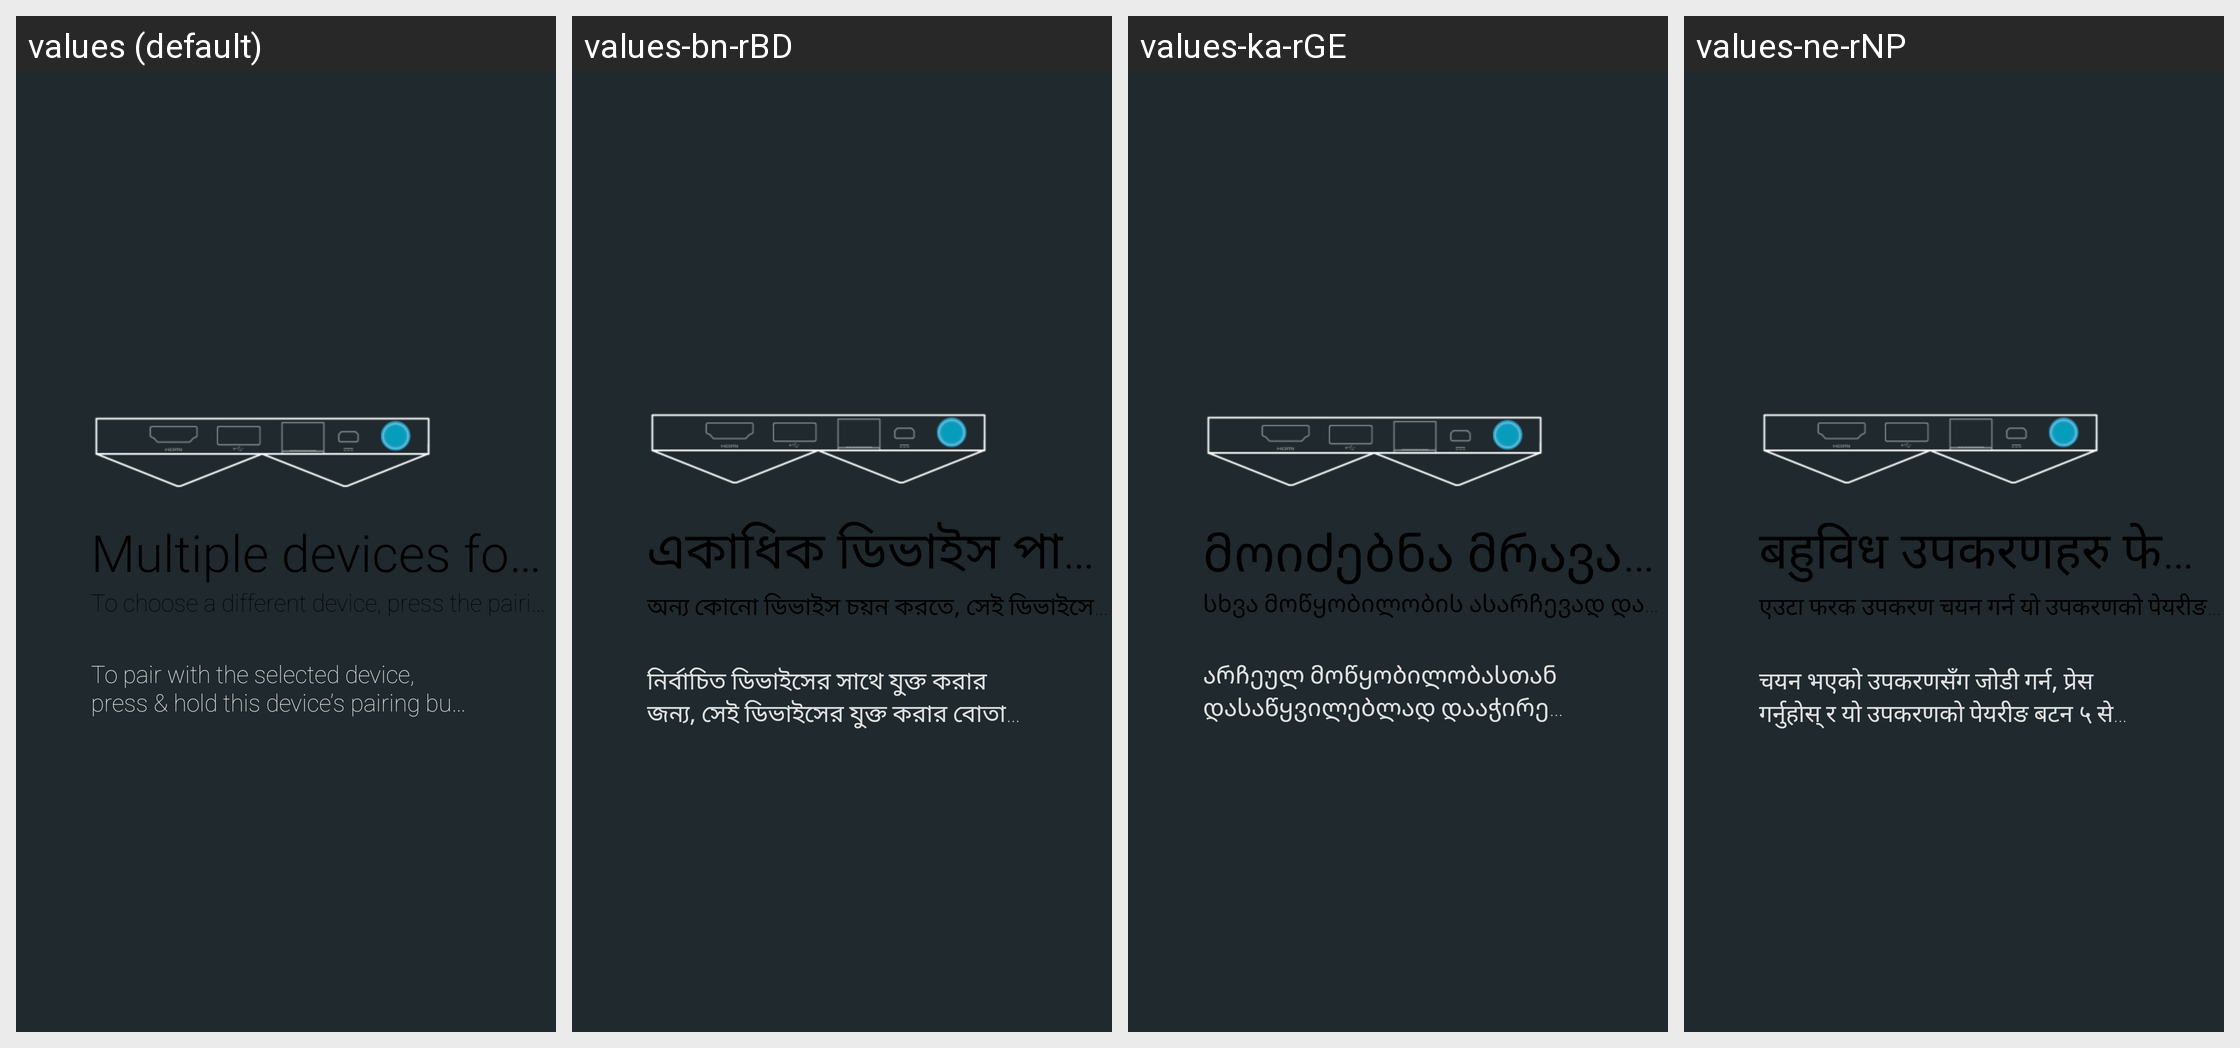

The Android screen above is rendered under several locales of the same app. Produce the string resources it draws, with the default and per-locale values.
Android screen res/layout/add_accessory_multiple_content_fragment.xml rendered under 4 locales, left to right: values (default), values-bn-rBD, values-ka-rGE, values-ne-rNP. Device: Nexus 5 (rendered at 1080×1920; each locale shown at half size, 540×960, under a caption strip naming it); theme Theme.Settings.
Other locales in the repository, not shown: values-af, values-am, values-ar, values-az-rAZ, values-bg, values-ca, values-cs, values-da, values-de, values-el, values-en-rIN, values-es, values-es-rUS, values-et-rEE, values-eu-rES, values-fa, values-fi, values-fr, values-fr-rCA, values-gl-rES, values-gu-rIN, values-hi, values-hr, values-hu, values-hy-rAM, values-in, values-is-rIS, values-it, values-iw, values-ja, values-kk-rKZ, values-km-rKH, values-kn-rIN, values-ko, values-ky-rKG, values-lo-rLA, values-lt, values-lv, values-mk-rMK, values-ml-rIN, values-mn-rMN, values-mr-rIN, values-ms-rMY, values-my-rMM, values-nb, values-nl, values-pa-rIN, values-pl, values-pt-rBR, values-pt-rPT, values-ro, values-ru, values-si-rLK, values-sk, values-sl, values-sq-rAL, values-sr, values-sv, values-sw, values-ta-rIN, values-te-rIN, values-th, values-tl, values-tr, values-uk, values-ur-rPK, values-uz-rUZ, values-vi, values-zh-rCN, values-zh-rHK, values-zh-rTW, values-zu.
Strings drawn on this screen, with the default value and each locale's value (text and hints the layout hard-codes, and strings that could not be matched under every locale, appear in the picture but are not listed):

accessories_add_title_multiple
  values: Multiple devices found
  values-bn-rBD: একাধিক ডিভাইস পাওয়া গেছে
  values-ka-rGE: მოიძებნა მრავალი მოწყობილობა
  values-ne-rNP: बहुविध उपकरणहरु फेला परे

accessories_add_multiple
  values: To choose a different device, press the pairing button on this device
  values-bn-rBD: অন্য কোনো ডিভাইস চয়ন করতে, সেই ডিভাইসে থাকা যুক্ত করার বোতামটি টিপুন
  values-ka-rGE: სხვა მოწყობილობის ასარჩევად დააჭირეთ დაწყვილების ღილაკს ამ მოწყობილობაზე
  values-ne-rNP: एउटा फरक उपकरण चयन गर्न यो उपकरणको पेयरीङ बटन प्रेस गर्नुहोस्

accessories_add_multiple_select
  values: To pair with the selected device, press & hold this device’s pairing button for 5 seconds
  values-bn-rBD: নির্বাচিত ডিভাইসের সাথে যুক্ত করার জন্য, সেই ডিভাইসের যুক্ত করার বোতামটিকে ৫ সেকেন্ড টিপে ধরে রাখুন
  values-ka-rGE: არჩეულ მოწყობილობასთან დასაწყვილებლად დააჭირეთ და არ აუშვათ ამ მოწყობილობის დაწყვილების ღილაკს 5 წამის განმავლობაში
  values-ne-rNP: चयन भएको उपकरणसँग जोडी गर्न, प्रेस गर्नुहोस् र यो उपकरणको पेयरीङ बटन ५ सेकेन्डको लागि होल्ड गर्नुहोस्
